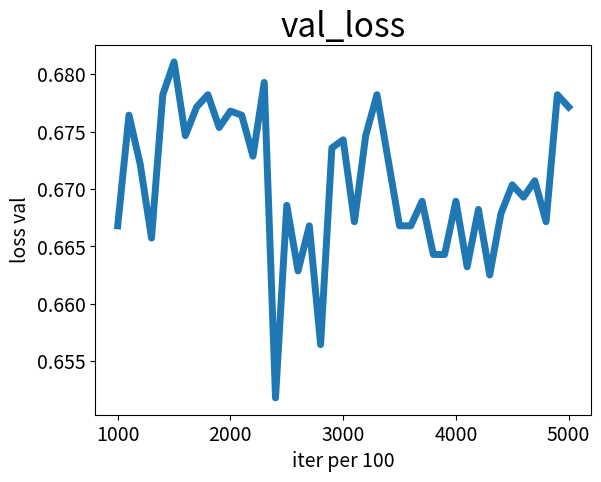

This chart was generated by the following Python code:
import matplotlib.pyplot as plt 
if __name__ == '__main__':
    split=2    
    PCE={
    1000: 0.6667857142857143, 
    1100: 0.6764285714285714, 
    1200: 0.6721428571428572, 
    1300: 0.6657142857142857, 
    1400: 0.6782142857142858, 
    1500: 0.6810714285714285, 
    1600: 0.6746428571428571, 
    1700: 0.6771428571428572, 
    1800: 0.6782142857142858, 
    1900: 0.6753571428571429, 
    2000: 0.6767857142857143, 
    2100: 0.6764285714285714, 
    2200: 0.6728571428571428, 
    2300: 0.6792857142857143, 
    2400: 0.6517857142857143, 
    2500: 0.6685714285714286, 
    2600: 0.6628571428571428, 
    2700: 0.6667857142857143, 
    2800: 0.6564285714285715, 
    2900: 0.6735714285714286, 
    3000: 0.6742857142857143, 
    3100: 0.6671428571428571, 
    3200: 0.6746428571428571, 
    3300: 0.6782142857142858, 
    3400: 0.6725, 
    3500: 0.6667857142857143, 
    3600: 0.6667857142857143, 
    3700: 0.6689285714285714, 
    3800: 0.6642857142857143, 
    3900: 0.6642857142857143, 
    4000: 0.6689285714285714, 
    4100: 0.6632142857142858, 
    4200: 0.6682142857142858, 
    4300: 0.6625, 
    4400: 0.6678571428571428, 
    4500: 0.6703571428571429, 
    4600: 0.6692857142857143, 
    4700: 0.6707142857142857, 
    4800: 0.6671428571428571, 
    4900: 0.6782142857142858, 
    5000: 0.6771428571428572}

    y_val = list(PCE.values())
    x_val = list(PCE.keys())
     
    plt.plot(x_val, y_val, linewidth=5) 

    #设置图表标题，并给坐标轴加上标签 
    plt.title("val_loss", fontsize=24) 
    plt.xlabel("iter per 100", fontsize=14)
    plt.ylabel("loss val", fontsize=14) 

    #设置刻度标记的大小 
    plt.tick_params(axis='both', labelsize=14) 
    plt.savefig("split{}".format(split))